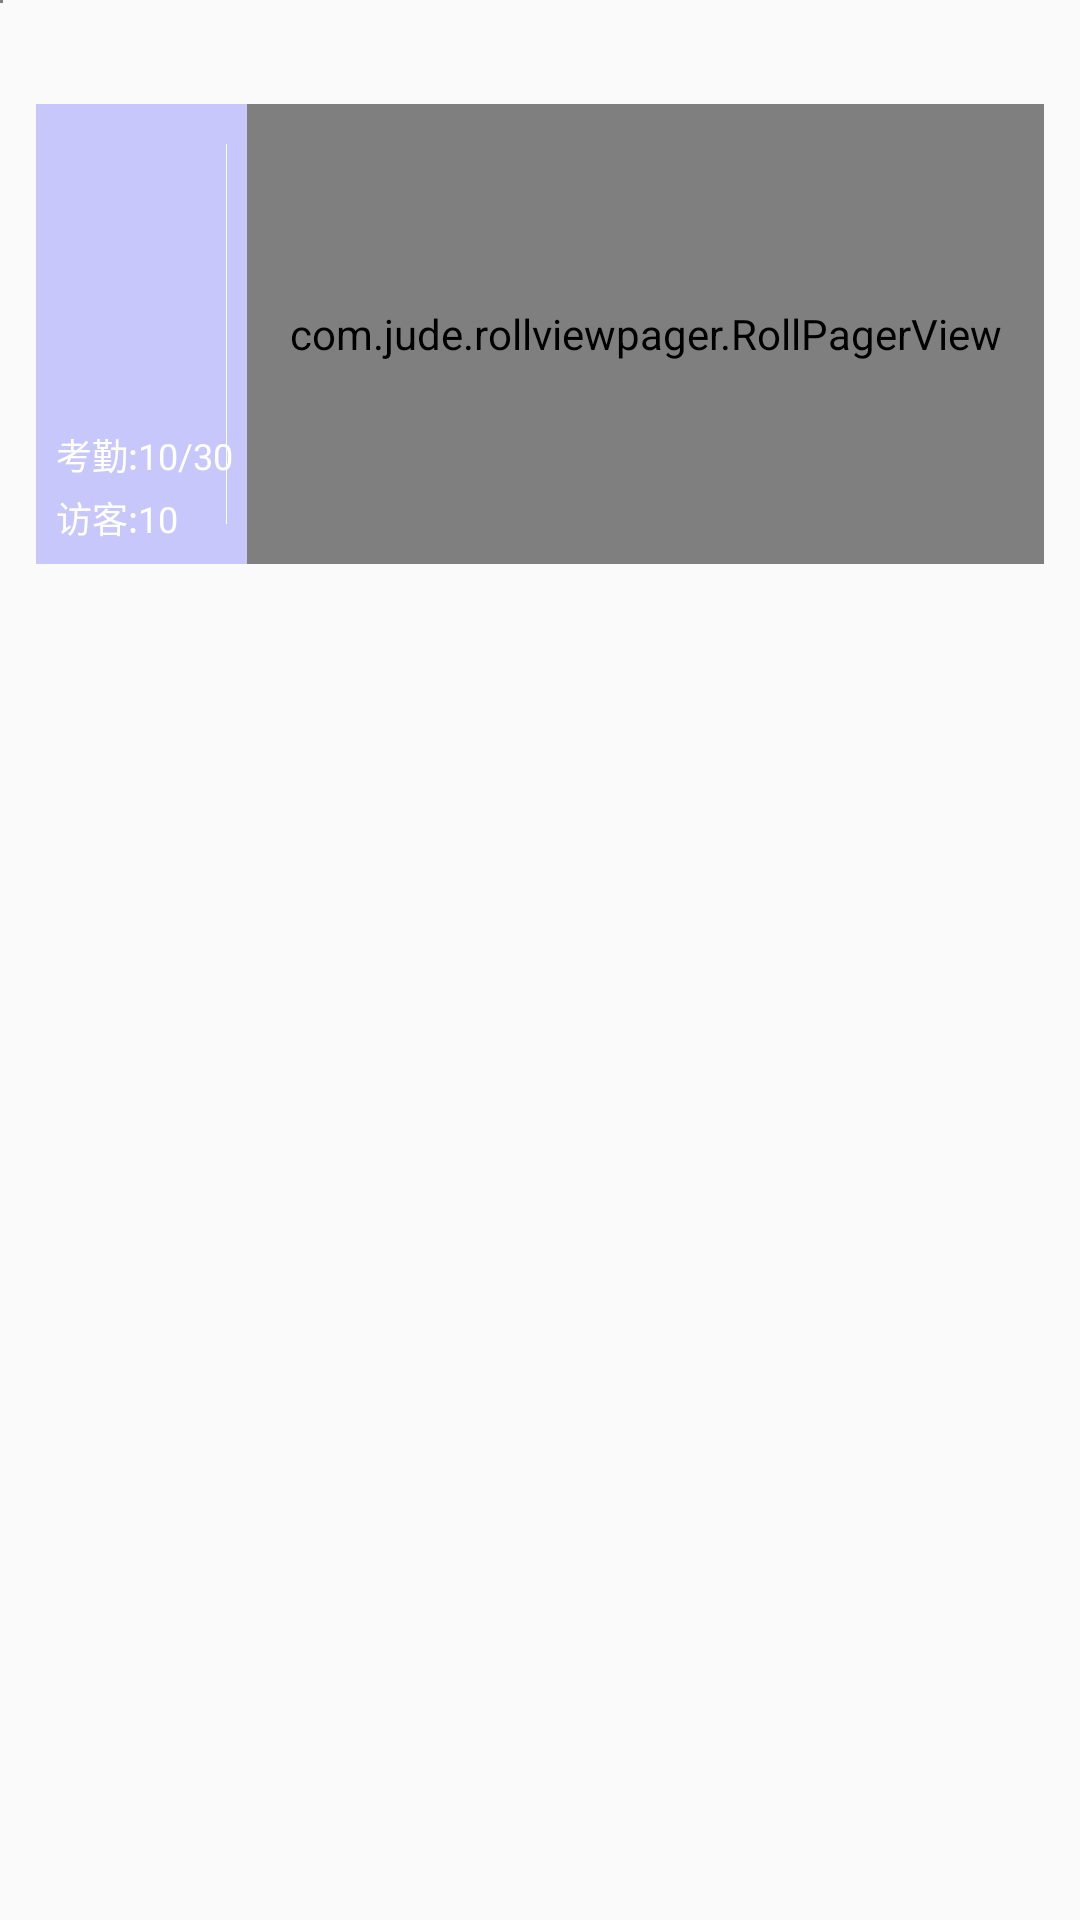

Here is an Android app screen rendered from its layout file. Give the layout XML and the strings, colors and styles it references.
<!-- AndroidManifest.xml: application theme AppTheme -->
<!-- res/layout/activity_main.xml -->
<?xml version="1.0" encoding="utf-8"?>
<RelativeLayout
    xmlns:android="http://schemas.android.com/apk/res/android"
    xmlns:app="http://schemas.android.com/apk/res-auto"
    android:clipChildren="false"
    android:layout_width="match_parent"
    android:layout_height="match_parent">

        <megvii.testfacepass.camera.CameraPreview
            android:id="@+id/preview"
            android:layout_width="1dp"
            android:layout_height="1dp"
            android:visibility="visible"
            android:layout_gravity="center_vertical" />

    <ImageView
        android:scaleType="fitXY"
        android:id="@+id/da_bg"
        android:layout_width="match_parent"
        android:layout_height="match_parent" />

        
            
            
            
            


    
    
    
    
    

    <TableLayout
        android:id="@+id/hud_view"
        android:visibility="gone"
        android:layout_width="wrap_content"
        android:layout_height="wrap_content"
        android:background="@color/ijk_transparent_dark"
        android:padding="8dp" />


        <RelativeLayout
            android:id="@+id/rl1"
            android:layout_marginTop="30px"
            android:layout_marginLeft="46px"
            android:layout_marginRight="46px"
            android:layout_width="wrap_content"
            android:layout_height="44px">

                <ImageView
                    android:src="@drawable/logologo"
                    android:scaleType="fitXY"
                    android:layout_width="200px"
                    android:layout_height="match_parent" />

                <TextView
                    android:textColor="@color/white"
                    android:textSize="20px"
                    android:id="@+id/riqi"
                    android:layout_centerInParent="true"
                    android:layout_width="wrap_content"
                    android:layout_height="wrap_content" />


                <TextView
                    android:textColor="@color/white"
                    android:textSize="40px"
                    android:id="@+id/xiaoshi"
                    android:layout_alignParentRight="true"
                    android:layout_centerVertical="true"
                    android:layout_width="wrap_content"
                    android:layout_height="match_parent" />


        </RelativeLayout>

        <RelativeLayout
            android:id="@+id/rl2"
            android:background="#340000ff"
            android:layout_marginTop="30px"
            android:layout_marginLeft="36px"
            android:layout_marginRight="36px"
            android:layout_below="@+id/rl1"
            android:layout_width="match_parent"
            android:layout_height="460px">


            <TextView
                android:id="@+id/wendu"
                android:layout_marginLeft="20px"
                android:layout_marginTop="20px"
                android:textSize="40px"
                android:textColor="@color/white"
                android:layout_width="wrap_content"
                android:layout_height="wrap_content" />

            <TextView
                android:id="@+id/tianqi"
                android:layout_marginLeft="20px"
                android:textSize="36px"
                android:layout_marginTop="10px"
                android:layout_below="@+id/wendu"
                android:textColor="@color/white"
                android:layout_width="wrap_content"
                android:layout_height="wrap_content" />

            <TextView
                android:id="@+id/fengli"
                android:layout_marginLeft="20px"
                android:textSize="38px"
                android:layout_marginTop="10px"
                android:layout_below="@+id/tianqi"
                android:textColor="@color/white"
                android:layout_width="wrap_content"
                android:layout_height="wrap_content" />

            <ImageView
                android:scaleType="fitXY"
                android:id="@+id/tianqi_im"
                android:layout_marginLeft="40px"
                android:layout_toRightOf="@+id/wendu"
                android:background="@drawable/duoyun"
                android:layout_marginTop="20px"
                android:layout_width="100px"
                android:layout_height="100px" />

            <TextView
                android:id="@+id/ziwaixian"
                android:layout_marginLeft="20px"
                android:layout_marginTop="10px"
                android:textSize="36px"
                android:layout_below="@+id/fengli"
                android:textColor="@color/white"
                android:layout_width="wrap_content"
                android:layout_height="wrap_content" />

            <ImageView
                android:scaleType="fitXY"
                android:layout_below="@+id/ziwaixian"
                android:id="@+id/qiangdu_bg"
                android:layout_marginLeft="20px"
                android:layout_marginTop="10px"
                android:layout_width="300px"
                android:layout_height="50px" />

            
                
                
                
                
                
                
                
                

            <TextView
                android:id="@+id/kaoqing"
                android:layout_marginLeft="20px"
                android:layout_marginTop="10px"
                android:textSize="36px"
                android:text="考勤:10/30"
                android:layout_below="@+id/qiangdu_bg"
                android:textColor="@color/white"
                android:layout_width="wrap_content"
                android:layout_height="wrap_content" />

            <TextView
                android:layout_marginLeft="20px"
                android:layout_marginTop="10px"
                android:textSize="36px"
                android:text="访客:10"
                android:layout_below="@+id/kaoqing"
                android:textColor="@color/white"
                android:layout_width="wrap_content"
                android:layout_height="wrap_content" />

                <View
                    android:layout_width="1px"
                    android:layout_toRightOf="@+id/tianqi_im"
                    android:layout_marginLeft="30px"
                    android:layout_marginTop="40px"
                    android:id="@+id/v11"
                    android:layout_marginBottom="40px"
                    android:background="@color/white"
                    android:layout_height="match_parent"/>

            <megvii.testfacepass.ljkplay.widget.media.IjkVideoView
                android:id="@+id/ijkplayview"
                android:layout_marginLeft="20px"
                android:layout_centerVertical="true"
                android:layout_toRightOf="@+id/v11"
                android:layout_width="match_parent"
                android:layout_height="500px"/>

            <com.jude.rollviewpager.RollPagerView
                android:layout_width="match_parent"
                android:layout_height="500px"
                android:id="@+id/lunboview"
                app:rollviewpager_hint_color="#a95015e6"
                app:rollviewpager_hint_alpha="80"
                android:layout_marginLeft="20px"
                android:layout_centerVertical="true"
                android:layout_toRightOf="@+id/v11"
                app:rollviewpager_play_delay="3000"/>



        </RelativeLayout>


    <HorizontalScrollView
        android:layout_below="@+id/root_layout"
        android:layout_width="match_parent"
        android:id="@+id/scrollview"
        android:layout_height="match_parent">
        <LinearLayout
            android:orientation="horizontal"
            android:layout_marginTop="30px"
            android:id="@+id/boton_ll"
            android:layout_width="wrap_content"
            android:layout_height="match_parent">

        </LinearLayout>
    </HorizontalScrollView>




    <RelativeLayout
        android:orientation="horizontal"
        android:id="@+id/root_layout"
        android:background="@color/transparent"
        android:layout_below="@+id/rl2"
        android:layout_marginTop="30px"
        android:gravity="center"
        android:layout_width="match_parent"
        android:layout_height="1000px">

    </RelativeLayout>


</RelativeLayout>
<!-- resources referenced by this layout -->
<resources>
  <color name="colorBar_bg">#0d2cf9</color>
  <color name="ijk_transparent_dark">#77000000</color>
  <color name="transparent">#00000000</color>
  <color name="white">#FFFFFF</color>
  <style name="AppTheme" parent="Theme.AppCompat.Light.NoActionBar">
          
          <item name="android:windowFullscreen">true</item>
  
      </style>
</resources>
